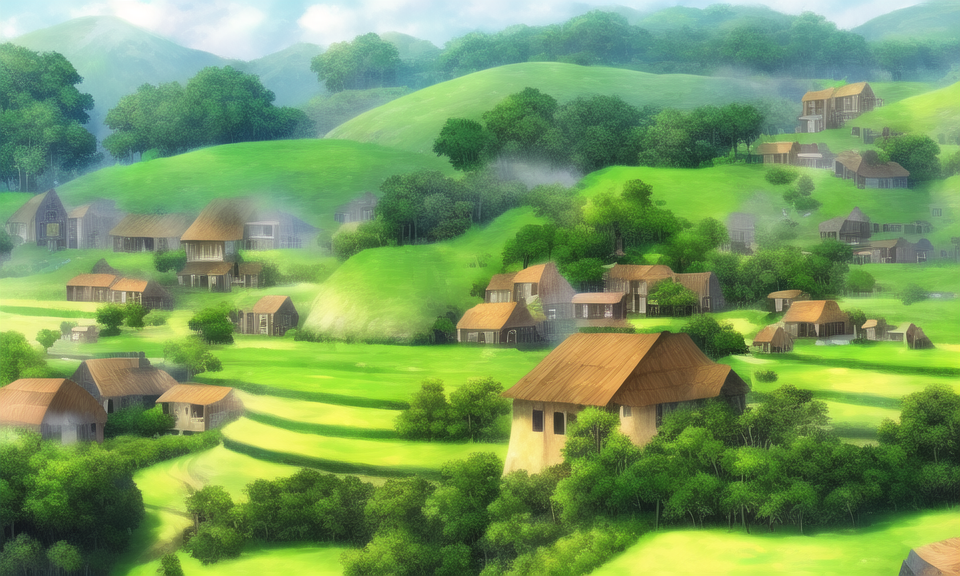
Generation parameters embedded in this image by AUTOMATIC1111 Stable Diffusion web UI or a fork of it (Forge, ...) (PNG 'parameters' text chunk):
environment,no persion,high quality,village
Steps: 30, Sampler: Euler a, CFG scale: 9.5, Seed: 3565780627, Size: 960x576, Model hash: 925997e9